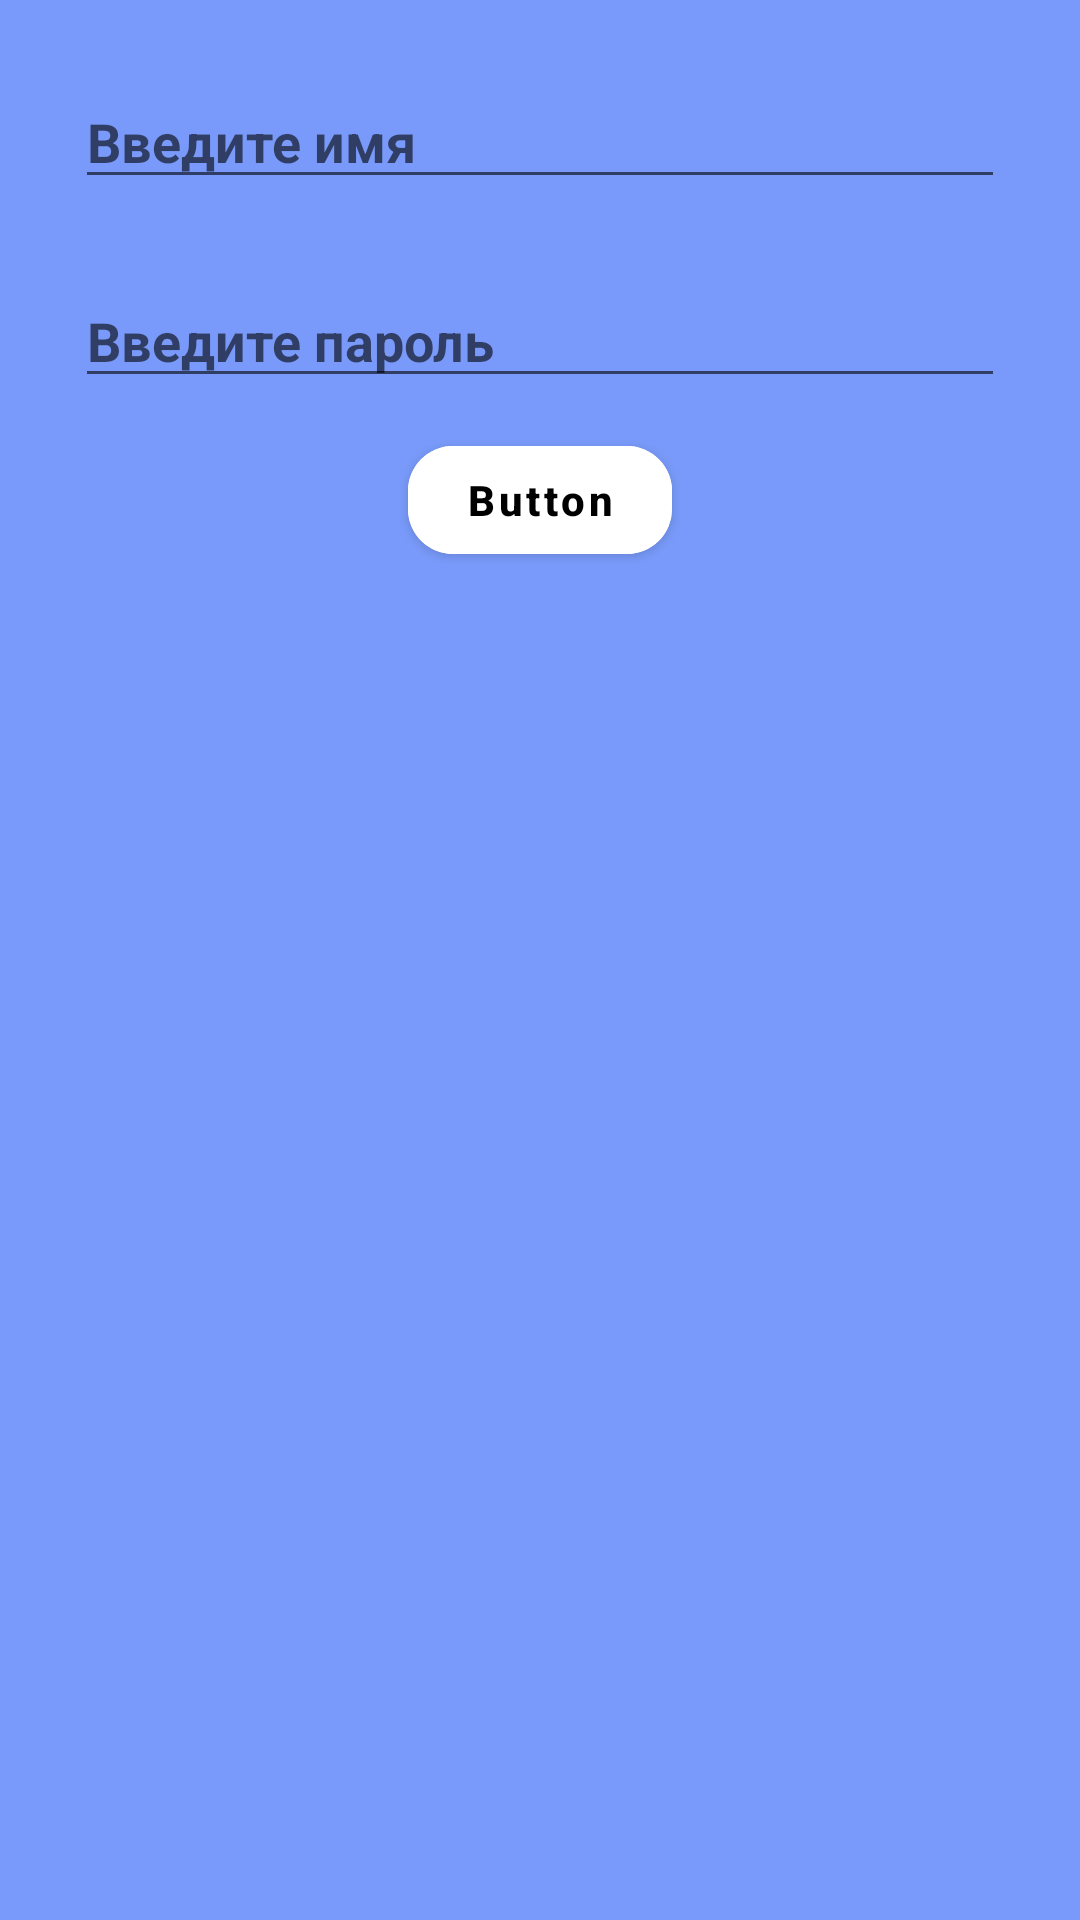

Produce the Android XML layout that renders to this screen, including the resource entries it uses.
<!-- AndroidManifest.xml: application theme Theme.Android2dz -->
<!-- res/layout/fragment_third.xml -->
<?xml version="1.0" encoding="utf-8"?>
<LinearLayout xmlns:android="http://schemas.android.com/apk/res/android"
    xmlns:app="http://schemas.android.com/apk/res-auto"
    xmlns:tools="http://schemas.android.com/tools"
    android:layout_width="match_parent"
    android:layout_height="match_parent"
    android:background="#799AFA"
    android:orientation="vertical"
    tools:context=".ThirdFragment">

    <EditText
        android:id="@+id/edOne"
        android:layout_width="match_parent"
        android:layout_height="wrap_content"
        android:layout_marginHorizontal="25dp"
        android:layout_marginVertical="25dp"
        android:hint="Введите имя"
        android:textColor="@color/white"
        android:textStyle="bold" />
    <EditText
        android:id="@+id/edTwo"
        android:layout_width="match_parent"
        android:layout_height="wrap_content"
        android:layout_marginHorizontal="25dp"
        android:hint="Введите пароль"
        android:textColor="@color/white"
        android:textStyle="bold" />

    <com.google.android.material.button.MaterialButton
        android:id="@+id/buttonTwo"
        android:layout_width="wrap_content"
        android:layout_height="wrap_content"
        android:layout_gravity="center_horizontal"
        android:layout_marginTop="10dp"
        android:backgroundTint="@color/white"
        android:text="Button"
        android:textAllCaps="false"
        android:textColor="@color/black"
        android:textStyle="bold"
        app:cornerRadius="15dp" />

</LinearLayout>
<!-- resources referenced by this layout -->
<resources>
  <style name="Theme.Android2dz" parent="Theme.MaterialComponents.DayNight.DarkActionBar">
          
          <item name="colorPrimary">@color/purple_500</item>
          <item name="colorPrimaryVariant">@color/purple_700</item>
          <item name="colorOnPrimary">@color/white</item>
          
          <item name="colorSecondary">@color/teal_200</item>
          <item name="colorSecondaryVariant">@color/teal_700</item>
          <item name="colorOnSecondary">@color/black</item>
          
          <item name="android:statusBarColor">?attr/colorPrimaryVariant</item>
          
      </style>
  <!-- not gathered from this repository: default colours our renderer supplied (Android Studio template values) -->
  <color name="purple_500">#FF6200EE</color>
  <color name="purple_700">#FF3700B3</color>
  <color name="teal_200">#FF03DAC5</color>
  <color name="teal_700">#FF018786</color>
  <color name="black">#FF000000</color>
  <color name="white">#FFFFFFFF</color>
</resources>
